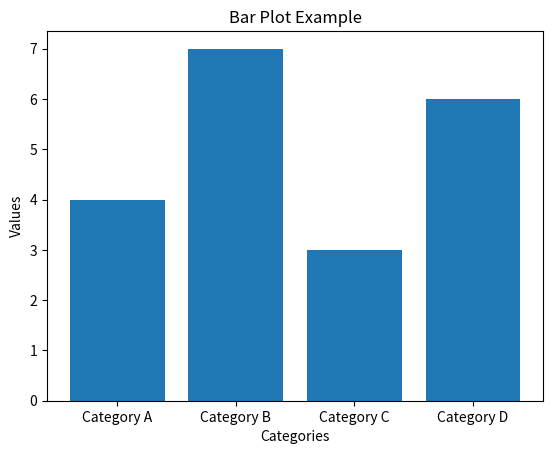

Write the Python code that produced this figure.
import matplotlib.pyplot as plt
# Data
categories = ['Category A', 'Category B', 'Category C', 'Category D']
values = [4, 7, 3, 6]

# Create a bar plot
plt.bar(categories, values)

# Labeling the axes and the plot
plt.xlabel('Categories')
plt.ylabel('Values')
plt.title('Bar Plot Example')

# Show the plot
plt.show()